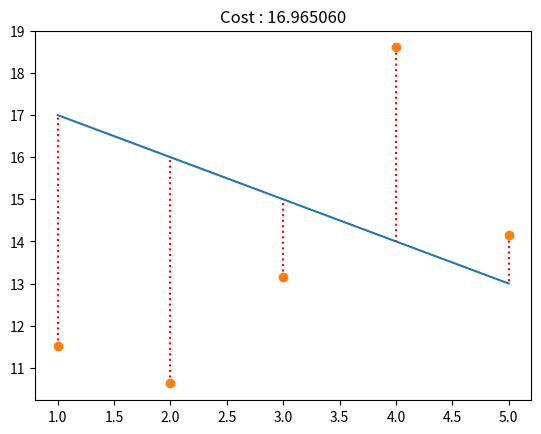

This chart was generated by the following Python code:
import numpy as np
import matplotlib.pyplot as plt
import pylab

def add_intercept(x):
	if x.ndim == 1:
		return [[1, elem] for elem in x]
	else:
		return np.insert(x, 0, 1, 1)

def loss(y, y_hat):
	cost = y - y_hat
	return np.dot(cost, cost) / cost.shape[0]

def plot_with_loss(x, y, theta):
	y_hat = np.matmul(add_intercept(x), theta)
	cost = loss(y, y_hat)

	plt.plot(x, x * theta[1] + theta[0])
	for n in range(x.shape[0]):
		plt.vlines(x[n], y[n], y_hat[n], colors = 'red', linestyles='dotted')
	plt.plot(x, y, 'o')
	plt.title(f"Cost : {cost:.6f}")
	pylab.show()

x = np.arange(1,6)
y = np.array([11.52434424, 10.62589482, 13.14755699, 18.60682298, 14.14329568])
# Example 1:
theta1= np.array([18,-1])
plot_with_loss(x, y, theta1)

# Example 2:
# theta2 = np.array([14, 0])
# plot_with_loss(x, y, theta2)